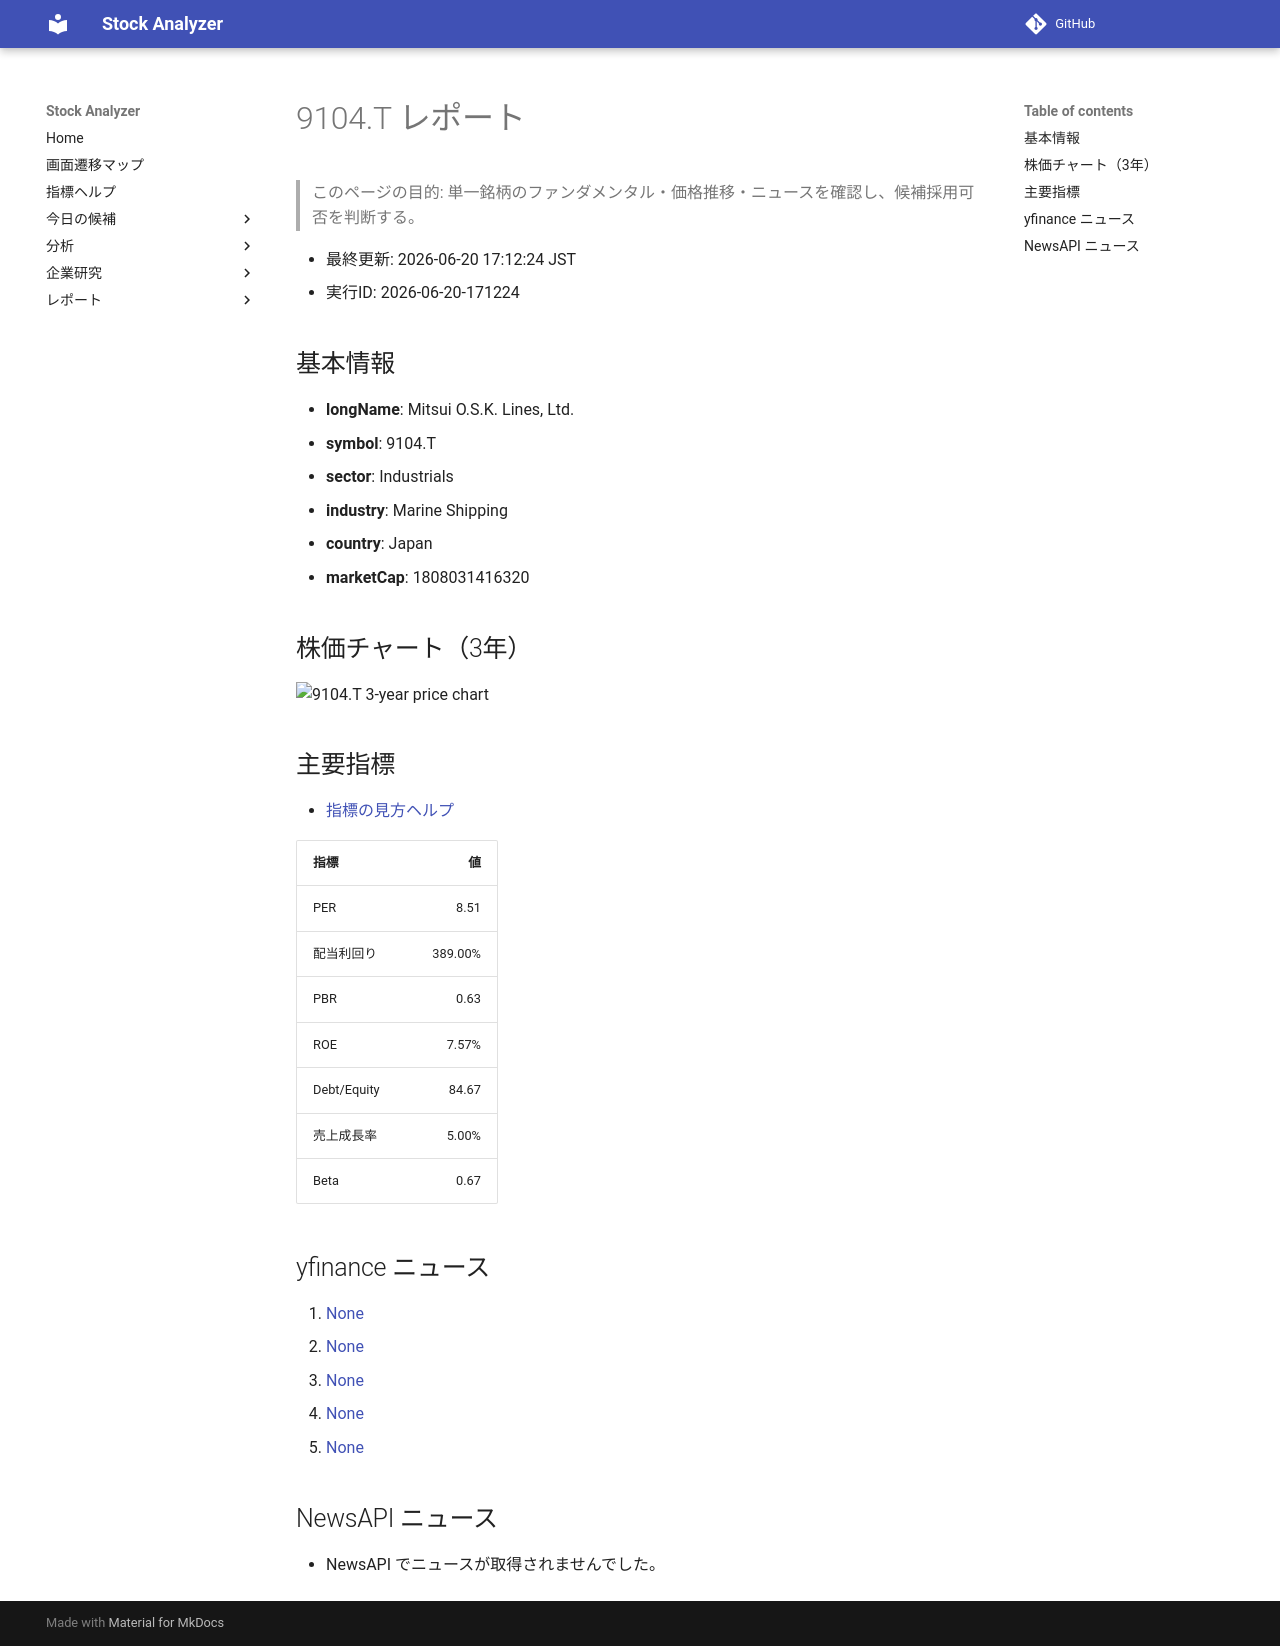

repository: Yumi-note/Making-APP · page: reports/2026-06-20/171224/9104_T/index.html · generator: mkdocs

# 9104.T レポート

> このページの目的: 単一銘柄のファンダメンタル・価格推移・ニュースを確認し、候補採用可否を判断する。

- 最終更新: 2026-06-20 17:12:24 JST
- 実行ID: 2026-06-20-171224

## 基本情報

- **longName**: Mitsui O.S.K. Lines, Ltd.
- **symbol**: 9104.T
- **sector**: Industrials
- **industry**: Marine Shipping
- **country**: Japan
- **marketCap**: 1808031416320

## 株価チャート（3年）

![9104.T 3-year price chart](9104_T_3y.png)

## 主要指標

- [指標の見方ヘルプ](../../../../indicators.md)

| 指標 | 値 |
|---|---:|
| PER | 8.51 |
| 配当利回り | 389.00% |
| PBR | 0.63 |
| ROE | 7.57% |
| Debt/Equity | 84.67 |
| 売上成長率 | 5.00% |
| Beta | 0.67 |

## yfinance ニュース

1. [None](None)
2. [None](None)
3. [None](None)
4. [None](None)
5. [None](None)

## NewsAPI ニュース

- NewsAPI でニュースが取得されませんでした。
